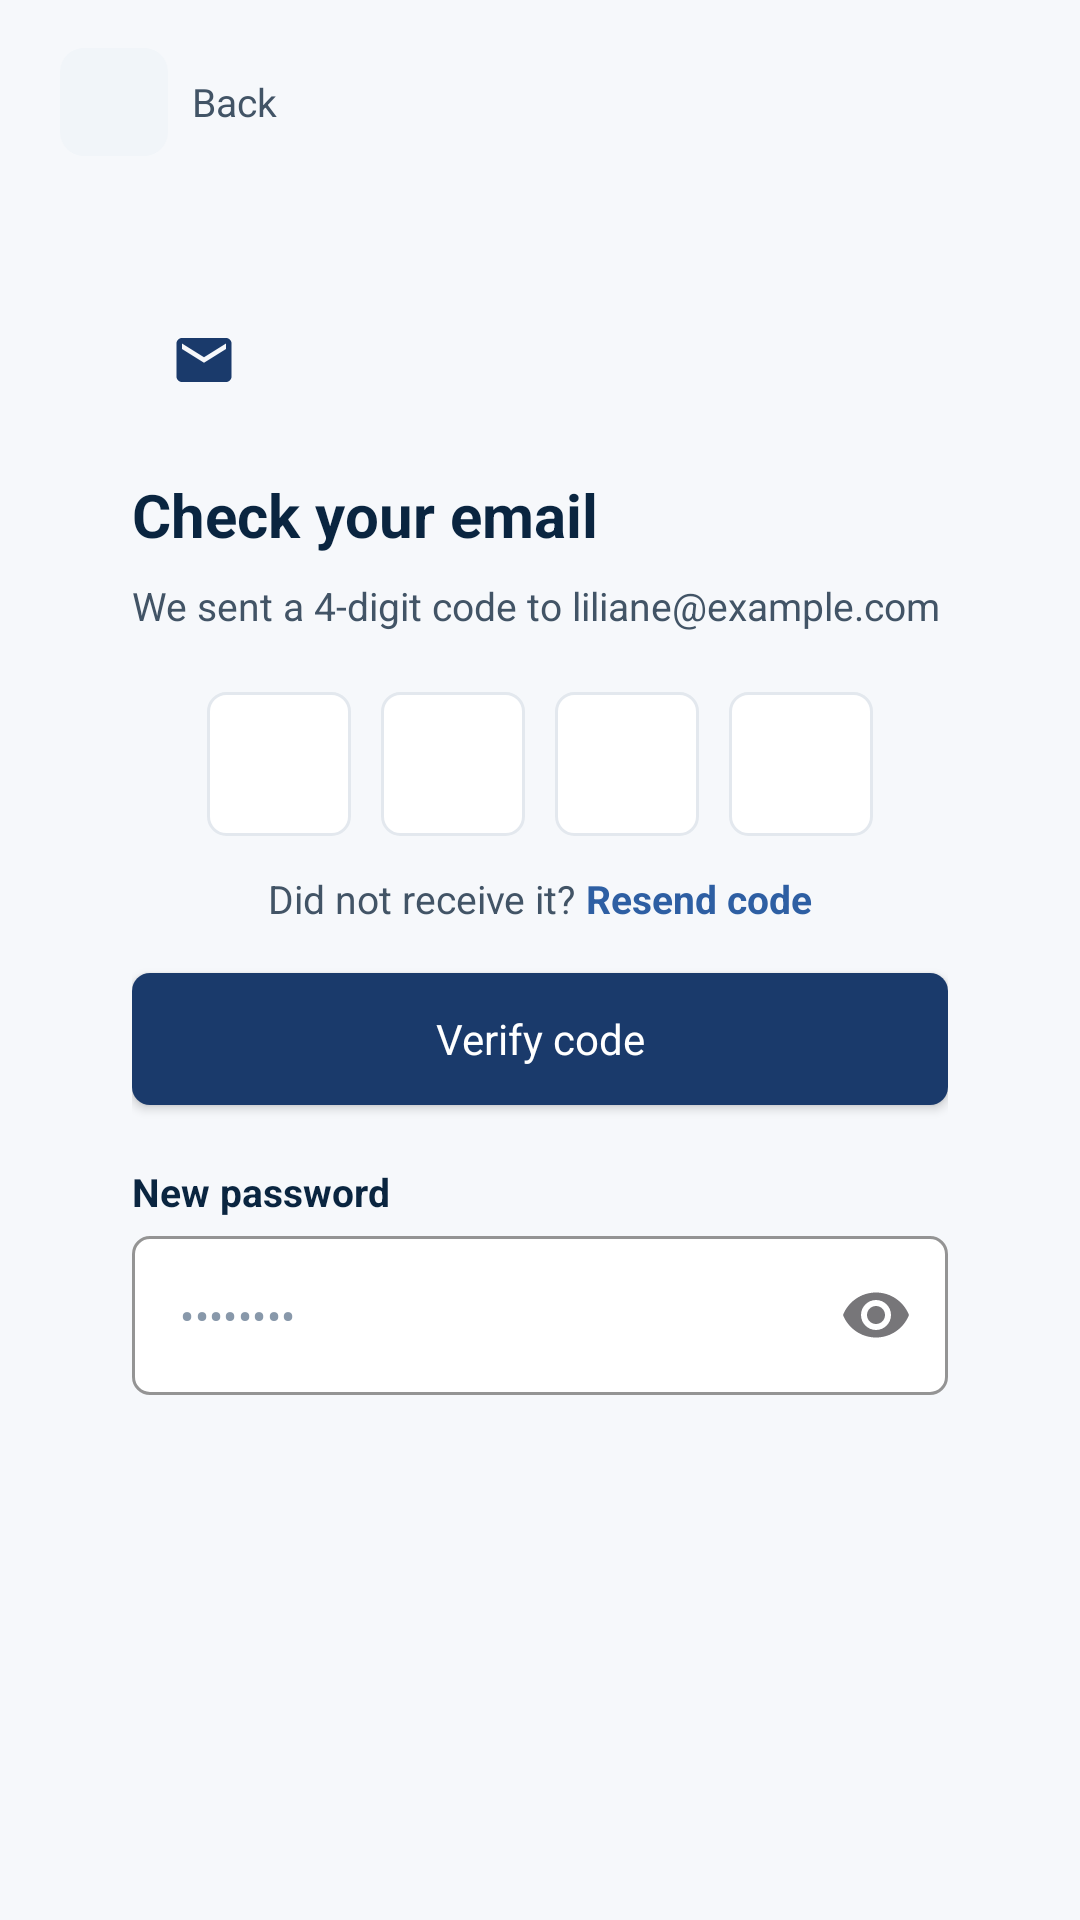

Android layout source for this screen:
<!-- AndroidManifest.xml: application theme Theme.Inzira -->
<!-- res/layout/activity_verify_code.xml -->
<?xml version="1.0" encoding="utf-8"?>
<ScrollView xmlns:android="http://schemas.android.com/apk/res/android"
    xmlns:app="http://schemas.android.com/apk/res-auto"
    xmlns:tools="http://schemas.android.com/tools"
    android:layout_width="match_parent"
    android:layout_height="match_parent"
    android:background="@color/background_light"
    android:fillViewport="true"
    tools:context=".VerifyCodeActivity">

    <LinearLayout
        android:layout_width="match_parent"
        android:layout_height="wrap_content"
        android:orientation="vertical"
        android:paddingHorizontal="20dp"
        android:paddingTop="16dp"
        android:paddingBottom="32dp">

        <LinearLayout
            android:layout_width="match_parent"
            android:layout_height="wrap_content"
            android:gravity="center_vertical"
            android:orientation="horizontal"
            android:paddingBottom="16dp">

            <ImageButton
                android:id="@+id/btnBack"
                android:layout_width="36dp"
                android:layout_height="36dp"
                android:background="@drawable/bg_icon_btn"
                android:contentDescription="@string/back_description"
                android:padding="8dp"
                android:scaleType="centerInside"
                android:src="@drawable/ic_arrow_left"
                app:tint="@color/text_primary" />

            <TextView
                android:layout_width="wrap_content"
                android:layout_height="wrap_content"
                android:layout_marginStart="8dp"
                android:text="Back"
                android:textColor="@color/text_secondary"
                android:textSize="13sp" />

        </LinearLayout>

        <LinearLayout
            android:layout_width="match_parent"
            android:layout_height="wrap_content"
            android:background="@drawable/bg_auth_card"
            android:orientation="vertical"
            android:paddingHorizontal="24dp"
            android:paddingTop="28dp"
            android:paddingBottom="28dp">

            <FrameLayout
                android:layout_width="48dp"
                android:layout_height="48dp"
                android:background="@drawable/bg_home_logo_box">

                <ImageView
                    android:layout_width="22dp"
                    android:layout_height="22dp"
                    android:layout_gravity="center"
                    android:contentDescription="@null"
                    android:src="@drawable/ic_mail"
                    app:tint="@color/primary_dark_blue" />

            </FrameLayout>

            <TextView
                android:layout_width="match_parent"
                android:layout_height="wrap_content"
                android:layout_marginTop="14dp"
                android:text="Check your email"
                android:textColor="@color/text_primary"
                android:textSize="20sp"
                android:textStyle="bold" />

            <TextView
                android:id="@+id/tvSentTo"
                android:layout_width="match_parent"
                android:layout_height="wrap_content"
                android:layout_marginTop="8dp"
                android:lineSpacingMultiplier="1.4"
                android:text="We sent a 4-digit code to liliane@example.com"
                android:textColor="@color/text_secondary"
                android:textSize="13sp"
                tools:text="We sent a 4-digit code to liliane@example.com" />

            <LinearLayout
                android:layout_width="match_parent"
                android:layout_height="wrap_content"
                android:layout_marginTop="20dp"
                android:gravity="center"
                android:orientation="horizontal">

                <EditText
                    android:id="@+id/etCode1"
                    android:layout_width="48dp"
                    android:layout_height="48dp"
                    android:background="@drawable/input_background"
                    android:gravity="center"
                    android:inputType="number"
                    android:maxLength="1"
                    android:textColor="@color/text_primary"
                    android:textSize="16sp" />

                <EditText
                    android:id="@+id/etCode2"
                    android:layout_width="48dp"
                    android:layout_height="48dp"
                    android:layout_marginStart="10dp"
                    android:background="@drawable/input_background"
                    android:gravity="center"
                    android:inputType="number"
                    android:maxLength="1"
                    android:textColor="@color/text_primary"
                    android:textSize="16sp" />

                <EditText
                    android:id="@+id/etCode3"
                    android:layout_width="48dp"
                    android:layout_height="48dp"
                    android:layout_marginStart="10dp"
                    android:background="@drawable/input_background"
                    android:gravity="center"
                    android:inputType="number"
                    android:maxLength="1"
                    android:textColor="@color/text_primary"
                    android:textSize="16sp" />

                <EditText
                    android:id="@+id/etCode4"
                    android:layout_width="48dp"
                    android:layout_height="48dp"
                    android:layout_marginStart="10dp"
                    android:background="@drawable/input_background"
                    android:gravity="center"
                    android:inputType="number"
                    android:maxLength="1"
                    android:textColor="@color/text_primary"
                    android:textSize="16sp" />

            </LinearLayout>

            <LinearLayout
                android:layout_width="match_parent"
                android:layout_height="wrap_content"
                android:layout_marginTop="12dp"
                android:gravity="center"
                android:orientation="horizontal">

                <TextView
                    android:layout_width="wrap_content"
                    android:layout_height="wrap_content"
                    android:text="Did not receive it? "
                    android:textColor="@color/text_secondary"
                    android:textSize="13sp" />

                <TextView
                    android:id="@+id/tvResend"
                    android:layout_width="wrap_content"
                    android:layout_height="wrap_content"
                    android:text="Resend code"
                    android:textColor="@color/medium_blue"
                    android:textSize="13sp"
                    android:textStyle="bold" />

            </LinearLayout>

            <Button
                android:id="@+id/btnVerify"
                android:layout_width="match_parent"
                android:layout_height="44dp"
                android:layout_marginTop="16dp"
                android:background="@drawable/bg_btn_blue"
                android:text="Verify code"
                android:textAllCaps="false"
                android:textColor="@color/white"
                android:textSize="14sp"
                app:backgroundTint="@null" />

            <TextView
                style="@style/FormLabel"
                android:layout_width="wrap_content"
                android:layout_height="wrap_content"
                android:layout_marginTop="20dp"
                android:layout_marginBottom="6dp"
                android:text="New password" />

            <com.google.android.material.textfield.TextInputLayout
                style="@style/Widget.MaterialComponents.TextInputLayout.OutlinedBox"
                android:layout_width="match_parent"
                android:layout_height="wrap_content"
                app:boxBackgroundColor="@color/white"
                app:boxCornerRadiusBottomEnd="6dp"
                app:boxCornerRadiusBottomStart="6dp"
                app:boxCornerRadiusTopEnd="6dp"
                app:boxCornerRadiusTopStart="6dp"
                app:boxStrokeColor="@color/card_border"
                app:endIconMode="password_toggle"
                app:hintEnabled="false">

                <com.google.android.material.textfield.TextInputEditText
                    android:id="@+id/etNewPassword"
                    android:layout_width="match_parent"
                    android:layout_height="wrap_content"
                    android:hint="••••••••"
                    android:inputType="textPassword"
                    android:textColor="@color/text_primary"
                    android:textColorHint="@color/text_muted"
                    android:textSize="14sp" />

            </com.google.android.material.textfield.TextInputLayout>

        </LinearLayout>

    </LinearLayout>

</ScrollView>
<!-- resources referenced by this layout -->
<resources>
  <color name="background_light">#F6F8FB</color>
  <color name="card_border">#E3E8EE</color>
  <color name="medium_blue">#2E5FA3</color>
  <color name="primary_dark_blue">#1A3A6B</color>
  <color name="text_muted">#8898AA</color>
  <color name="text_primary">#0A2540</color>
  <color name="text_secondary">#425466</color>
  <color name="white">#FFFFFF</color>
  <!-- drawable bg_btn_blue (drawable) -->
  <?xml version="1.0" encoding="utf-8"?>
  <shape xmlns:android="http://schemas.android.com/apk/res/android"
      android:shape="rectangle">
      <solid android:color="@color/primary_dark_blue" />
      <corners android:radius="6dp" />
  </shape>
  <!-- drawable bg_icon_btn (drawable) -->
  <?xml version="1.0" encoding="utf-8"?>
  <shape xmlns:android="http://schemas.android.com/apk/res/android"
      android:shape="rectangle">
      <solid android:color="@color/icon_btn_bg" />
      <corners android:radius="8dp" />
  </shape>
  <!-- drawable ic_mail (drawable) -->
  <?xml version="1.0" encoding="utf-8"?>
  <vector xmlns:android="http://schemas.android.com/apk/res/android"
      android:width="24dp"
      android:height="24dp"
      android:viewportWidth="24"
      android:viewportHeight="24">
      <path
          android:fillColor="#2E5FA3"
          android:pathData="M20,4H4C2.9,4 2,4.9 2,6v12c0,1.1 0.9,2 2,2h16c1.1,0 2,-0.9 2,-2V6C22,4.9 21.1,4 20,4zM20,8l-8,5L4,8V6l8,5l8,-5V8z" />
  </vector>
  <!-- drawable input_background (drawable) -->
  <?xml version="1.0" encoding="utf-8"?>
  <shape xmlns:android="http://schemas.android.com/apk/res/android"
      android:shape="rectangle">
      <solid android:color="@color/surface" />
      <stroke
          android:width="1dp"
          android:color="@color/card_border" />
      <corners android:radius="6dp" />
  </shape>
  <string name="back_description">Back</string>
  <style name="FormLabel">
          <item name="android:textColor">@color/text_primary</item>
          <item name="android:textSize">13sp</item>
          <item name="android:textStyle">bold</item>
      </style>
  <style name="Theme.Inzira" parent="Base.Theme.Inzira" />
  <color name="icon_btn_bg">#F1F5F9</color>
  <color name="surface">#FFFFFF</color>
  <style name="Base.Theme.Inzira" parent="Theme.Material3.DayNight.NoActionBar">
          <item name="colorPrimary">@color/primary_dark_blue</item>
          <item name="colorPrimaryVariant">@color/medium_blue</item>
          <item name="colorOnPrimary">@color/white</item>
          <item name="colorSecondary">@color/medium_blue</item>
          <item name="colorOnSecondary">@color/white</item>
          <item name="android:statusBarColor">@color/surface</item>
          <item name="android:windowLightStatusBar" tools:targetApi="m">true</item>
          <item name="android:navigationBarColor">@color/surface</item>
          <item name="android:windowBackground">@color/background_light</item>
          <item name="android:fontFamily">sans-serif</item>
      </style>
</resources>
